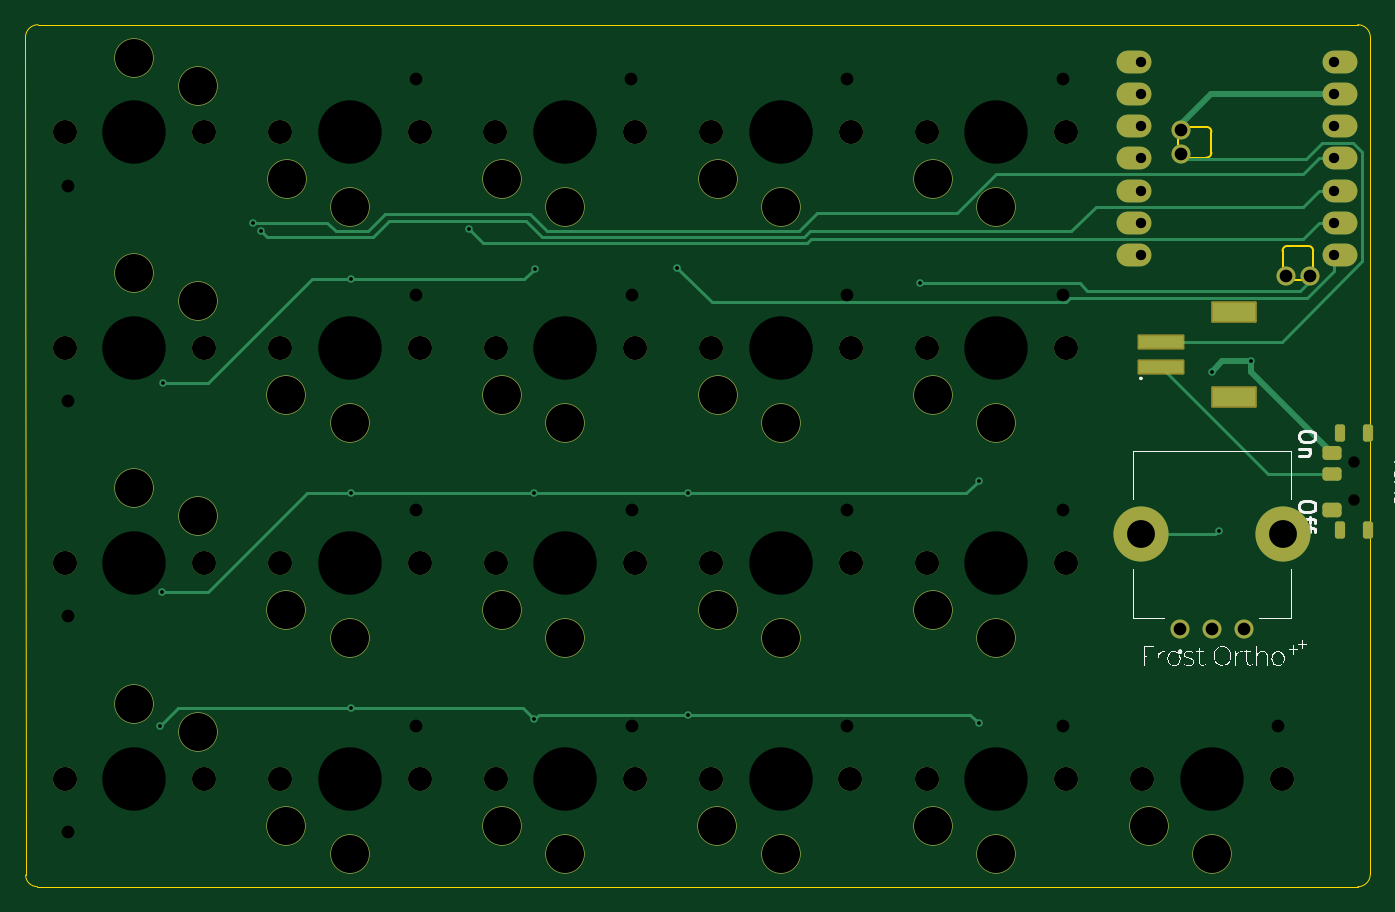
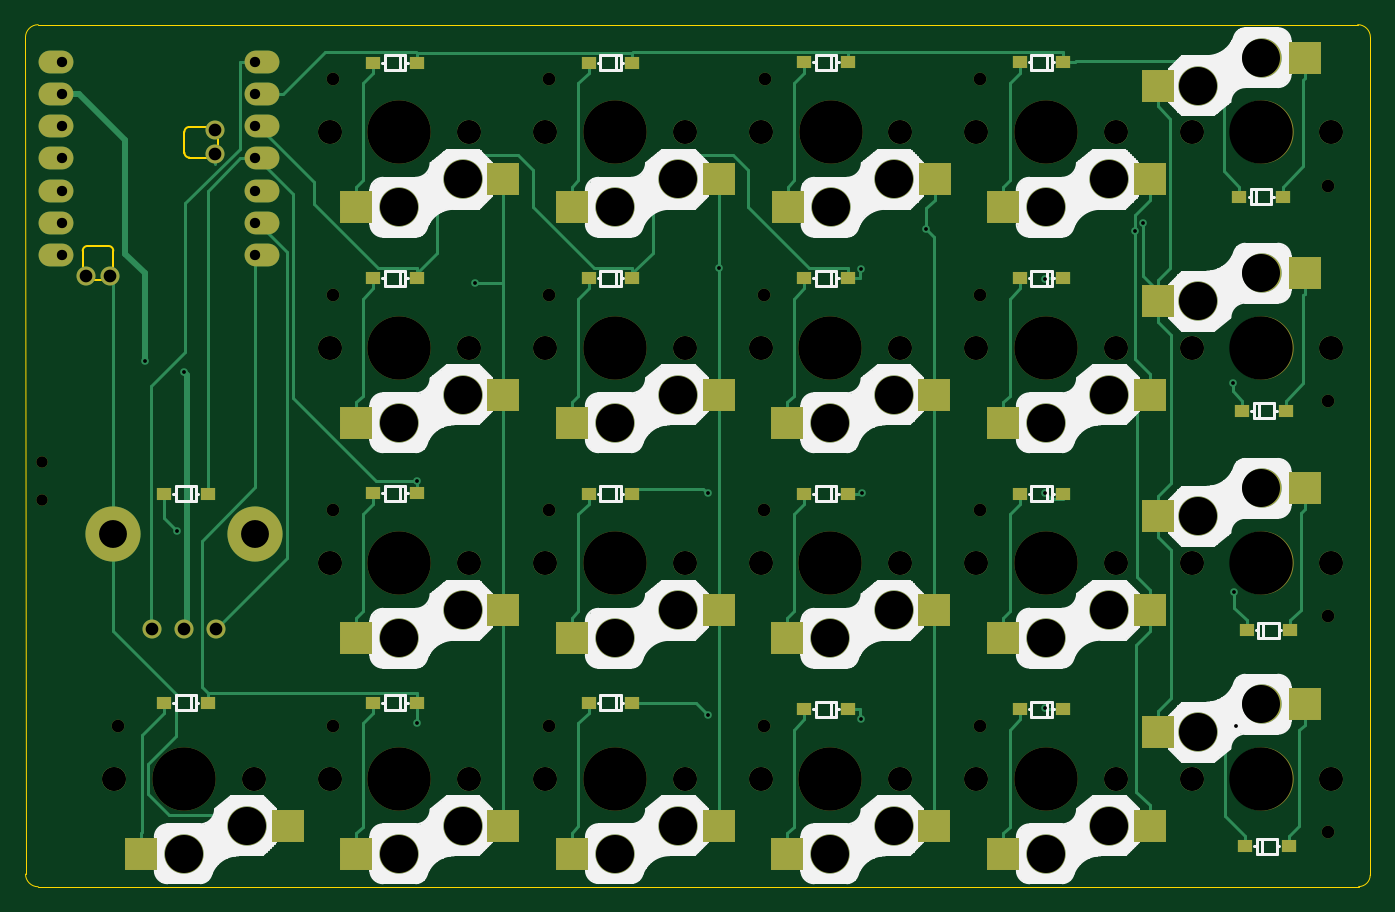
Circuit board: 9 layer files. Board 106.1 x 68.0 mm.
- bottom_copper: FrostOrtho_L-CuBottom.gbr (26182 bytes)
- top_copper: FrostOrtho_L-CuTop.gbr (12109 bytes)
- outline: FrostOrtho_L-EdgeCuts.gbr (2075 bytes)
- bottom_mask: FrostOrtho_L-MaskBottom.gbr (8107 bytes)
- top_mask: FrostOrtho_L-MaskTop.gbr (5366 bytes)
- drill: FrostOrtho_L-NPTH.drl (3315 bytes)
- drill: FrostOrtho_L-PTH.drl (1195 bytes)
- bottom_silk: FrostOrtho_L-SilkBottom.gbr (100498 bytes)
- top_silk: FrostOrtho_L-SilkTop.gbr (40020 bytes)

=== bottom_copper: FrostOrtho_L-CuBottom.gbr (26182 bytes, source omitted) ===
=== top_copper: FrostOrtho_L-CuTop.gbr (12109 bytes, source omitted) ===
=== outline: FrostOrtho_L-EdgeCuts.gbr ===
%TF.GenerationSoftware,KiCad,Pcbnew,9.0.2*%
%TF.CreationDate,2025-12-07T23:51:36+09:00*%
%TF.ProjectId,FrostOrtho_L,46726f73-744f-4727-9468-6f5f4c2e6b69,rev?*%
%TF.SameCoordinates,Original*%
%TF.FileFunction,Profile,NP*%
%FSLAX46Y46*%
G04 Gerber Fmt 4.6, Leading zero omitted, Abs format (unit mm)*
G04 Created by KiCad (PCBNEW 9.0.2) date 2025-12-07 23:51:36*
%MOMM*%
%LPD*%
G01*
G04 APERTURE LIST*
%TA.AperFunction,Profile*%
%ADD10C,0.050000*%
%TD*%
%TA.AperFunction,Profile*%
%ADD11C,0.120000*%
%TD*%
G04 APERTURE END LIST*
D10*
X36410916Y-19998553D02*
X140500000Y-20000000D01*
X141503554Y-20998553D02*
X141496446Y-87001508D01*
X35421810Y-87072533D02*
X35407749Y-20998553D01*
X140496447Y-88001446D02*
X36337470Y-87988190D01*
X35407749Y-20998553D02*
G75*
G02*
X36407749Y-19998649I999951J-47D01*
G01*
X140500000Y-20000000D02*
G75*
G02*
X141500000Y-21000000I0J-1000000D01*
G01*
X141496447Y-87001446D02*
G75*
G02*
X140496447Y-88001447I-1000047J46D01*
G01*
X36337467Y-87988190D02*
G75*
G02*
X35421810Y-87072533I33J915690D01*
G01*
D11*
%TO.C,U1*%
X126292247Y-29793447D02*
X126292247Y-28752047D01*
X126978047Y-28066247D02*
X128578247Y-28066247D01*
X128578247Y-30479247D02*
X126978047Y-30479247D01*
X128959247Y-28447247D02*
X128959247Y-30098247D01*
X134572247Y-39435953D02*
X134572247Y-37835753D01*
X134953247Y-37454753D02*
X136604247Y-37454753D01*
X136299447Y-40121753D02*
X135258047Y-40121753D01*
X136985247Y-37835753D02*
X136985247Y-39435953D01*
X126292247Y-29793447D02*
G75*
G02*
X126978047Y-30479247I247753J-438047D01*
G01*
X126978047Y-28066247D02*
G75*
G02*
X126292247Y-28752047I-438047J-247753D01*
G01*
X128578247Y-28066247D02*
G75*
G02*
X128959247Y-28447247I8J-380992D01*
G01*
X128959247Y-30098247D02*
G75*
G02*
X128578247Y-30479247I-380996J-4D01*
G01*
X134572247Y-37835753D02*
G75*
G02*
X134953247Y-37454757I380993J3D01*
G01*
X134572247Y-39435953D02*
G75*
G02*
X135258047Y-40121753I247753J-438047D01*
G01*
X136299447Y-40121753D02*
G75*
G02*
X136985251Y-39435946I438053J247753D01*
G01*
X136604247Y-37454753D02*
G75*
G02*
X136985247Y-37835753I3J-380997D01*
G01*
%TD*%
M02*

=== bottom_mask: FrostOrtho_L-MaskBottom.gbr (8107 bytes, source omitted) ===
=== top_mask: FrostOrtho_L-MaskTop.gbr ===
%TF.GenerationSoftware,KiCad,Pcbnew,9.0.2*%
%TF.CreationDate,2025-12-07T23:51:36+09:00*%
%TF.ProjectId,FrostOrtho_L,46726f73-744f-4727-9468-6f5f4c2e6b69,rev?*%
%TF.SameCoordinates,Original*%
%TF.FileFunction,Soldermask,Top*%
%TF.FilePolarity,Negative*%
%FSLAX46Y46*%
G04 Gerber Fmt 4.6, Leading zero omitted, Abs format (unit mm)*
G04 Created by KiCad (PCBNEW 9.0.2) date 2025-12-07 23:51:36*
%MOMM*%
%LPD*%
G01*
G04 APERTURE LIST*
G04 Aperture macros list*
%AMRoundRect*
0 Rectangle with rounded corners*
0 $1 Rounding radius*
0 $2 $3 $4 $5 $6 $7 $8 $9 X,Y pos of 4 corners*
0 Add a 4 corners polygon primitive as box body*
4,1,4,$2,$3,$4,$5,$6,$7,$8,$9,$2,$3,0*
0 Add four circle primitives for the rounded corners*
1,1,$1+$1,$2,$3*
1,1,$1+$1,$4,$5*
1,1,$1+$1,$6,$7*
1,1,$1+$1,$8,$9*
0 Add four rect primitives between the rounded corners*
20,1,$1+$1,$2,$3,$4,$5,0*
20,1,$1+$1,$4,$5,$6,$7,0*
20,1,$1+$1,$6,$7,$8,$9,0*
20,1,$1+$1,$8,$9,$2,$3,0*%
G04 Aperture macros list end*
%ADD10C,1.900000*%
%ADD11C,3.100000*%
%ADD12RoundRect,0.102000X-1.750000X0.500000X-1.750000X-0.500000X1.750000X-0.500000X1.750000X0.500000X0*%
%ADD13RoundRect,0.102000X-1.700000X0.750000X-1.700000X-0.750000X1.700000X-0.750000X1.700000X0.750000X0*%
%ADD14O,2.750000X1.800000*%
%ADD15C,1.500000*%
%ADD16C,4.350000*%
%ADD17RoundRect,0.200000X0.200000X-0.475000X0.200000X0.475000X-0.200000X0.475000X-0.200000X-0.475000X0*%
%ADD18RoundRect,0.287500X0.467500X-0.287500X0.467500X0.287500X-0.467500X0.287500X-0.467500X-0.287500X0*%
%ADD19RoundRect,0.262500X0.487500X-0.262500X0.487500X0.262500X-0.487500X0.262500X-0.487500X-0.262500X0*%
%ADD20RoundRect,0.275000X0.475000X-0.275000X0.475000X0.275000X-0.475000X0.275000X-0.475000X-0.275000X0*%
G04 APERTURE END LIST*
D10*
%TO.C,SW17*%
X106500000Y-28500000D03*
D11*
X107000000Y-32200000D03*
X112000000Y-34400000D03*
D10*
X117500000Y-28500000D03*
%TD*%
%TO.C,SW1*%
X49500000Y-28500000D03*
D11*
X49000000Y-24800000D03*
X44000000Y-22600000D03*
D10*
X38500000Y-28500000D03*
%TD*%
D12*
%TO.C,B1*%
X125000000Y-45000000D03*
X125000000Y-47000000D03*
D13*
X130750000Y-49350000D03*
X130750000Y-42650000D03*
%TD*%
D10*
%TO.C,SW15*%
X89500000Y-62500000D03*
D11*
X90000000Y-66200000D03*
X95000000Y-68400000D03*
D10*
X100500000Y-62500000D03*
%TD*%
%TO.C,SW14*%
X89500000Y-45500000D03*
D11*
X90000000Y-49200000D03*
X95000000Y-51400000D03*
D10*
X100500000Y-45500000D03*
%TD*%
%TO.C,SW8*%
X55500000Y-79500000D03*
D11*
X56000000Y-83200000D03*
X61000000Y-85400000D03*
D10*
X66500000Y-79500000D03*
%TD*%
D14*
%TO.C,U1*%
X122880000Y-22924000D03*
X122880000Y-25464000D03*
X122880000Y-28004000D03*
X122880000Y-30544000D03*
X122880000Y-33084000D03*
X122880000Y-35624000D03*
X122880000Y-38164000D03*
X139120000Y-38164000D03*
X139120000Y-35624000D03*
X139120000Y-33084000D03*
X139120000Y-30544000D03*
X139120000Y-28004000D03*
X139120000Y-25464000D03*
X139120000Y-22924000D03*
D15*
X134835400Y-39856000D03*
X136715000Y-39856000D03*
X126555000Y-30227000D03*
X126555000Y-28322000D03*
%TD*%
%TO.C,SW21*%
X126500000Y-67700000D03*
X131500000Y-67700000D03*
X129000000Y-67700000D03*
D16*
X123400000Y-60200000D03*
X134600000Y-60200000D03*
%TD*%
D10*
%TO.C,SW18*%
X106500000Y-45500000D03*
D11*
X107000000Y-49200000D03*
X112000000Y-51400000D03*
D10*
X117500000Y-45500000D03*
%TD*%
%TO.C,SW2*%
X49500000Y-45500000D03*
D11*
X49000000Y-41800000D03*
X44000000Y-39600000D03*
D10*
X38500000Y-45500000D03*
%TD*%
%TO.C,SW13*%
X89500000Y-28500000D03*
D11*
X90000000Y-32200000D03*
X95000000Y-34400000D03*
D10*
X100500000Y-28500000D03*
%TD*%
%TO.C,SW20*%
X106500000Y-79500000D03*
D11*
X107000000Y-83200000D03*
X112000000Y-85400000D03*
D10*
X117500000Y-79500000D03*
%TD*%
%TO.C,SW3*%
X49500000Y-62475000D03*
D11*
X49000000Y-58775000D03*
X44000000Y-56575000D03*
D10*
X38500000Y-62475000D03*
%TD*%
%TO.C,SW19*%
X106500000Y-62500000D03*
D11*
X107000000Y-66200000D03*
X112000000Y-68400000D03*
D10*
X117500000Y-62500000D03*
%TD*%
%TO.C,SW7*%
X55500000Y-62490000D03*
D11*
X56000000Y-66190000D03*
X61000000Y-68390000D03*
D10*
X66500000Y-62490000D03*
%TD*%
%TO.C,SW6*%
X55500000Y-45500000D03*
D11*
X56000000Y-49200000D03*
X61000000Y-51400000D03*
D10*
X66500000Y-45500000D03*
%TD*%
%TO.C,SW9*%
X72480000Y-28500000D03*
D11*
X72980000Y-32200000D03*
X77980000Y-34400000D03*
D10*
X83480000Y-28500000D03*
%TD*%
%TO.C,SW4*%
X49500000Y-79500000D03*
D11*
X49000000Y-75800000D03*
X44000000Y-73600000D03*
D10*
X38500000Y-79500000D03*
%TD*%
%TO.C,SW12*%
X72500000Y-79500000D03*
D11*
X73000000Y-83200000D03*
X78000000Y-85400000D03*
D10*
X83500000Y-79500000D03*
%TD*%
%TO.C,SW11*%
X72500000Y-62500000D03*
D11*
X73000000Y-66200000D03*
X78000000Y-68400000D03*
D10*
X83500000Y-62500000D03*
%TD*%
D17*
%TO.C,SW24*%
X141300000Y-52175000D03*
X139090000Y-52175000D03*
X141300000Y-59825000D03*
X139090000Y-59825000D03*
D18*
X138445000Y-58275000D03*
D19*
X138440000Y-55425000D03*
D20*
X138440000Y-53750000D03*
%TD*%
D10*
%TO.C,SW16*%
X89490000Y-79485000D03*
D11*
X89990000Y-83185000D03*
X94990000Y-85385000D03*
D10*
X100490000Y-79485000D03*
%TD*%
%TO.C,SW22*%
X123500000Y-79500000D03*
D11*
X124000000Y-83200000D03*
X129000000Y-85400000D03*
D10*
X134500000Y-79500000D03*
%TD*%
%TO.C,SW5*%
X55510000Y-28500000D03*
D11*
X56010000Y-32200000D03*
X61010000Y-34400000D03*
D10*
X66510000Y-28500000D03*
%TD*%
%TO.C,SW10*%
X72500000Y-45500000D03*
D11*
X73000000Y-49200000D03*
X78000000Y-51400000D03*
D10*
X83500000Y-45500000D03*
%TD*%
M02*

=== drill: FrostOrtho_L-NPTH.drl ===
M48
; DRILL file {KiCad 9.0.2} date 2025-12-07T23:51:36+0900
; FORMAT={-:-/ absolute / inch / decimal}
; #@! TF.CreationDate,2025-12-07T23:51:36+09:00
; #@! TF.GenerationSoftware,Kicad,Pcbnew,9.0.2
; #@! TF.FileFunction,NonPlated,1,2,NPTH
FMAT,2
INCH
; #@! TA.AperFunction,NonPlated,NPTH,ComponentDrill
T1C0.0354
; #@! TA.AperFunction,NonPlated,NPTH,ComponentDrill
T2C0.0394
; #@! TA.AperFunction,NonPlated,NPTH,ComponentDrill
T3C0.0669
; #@! TA.AperFunction,NonPlated,NPTH,ComponentDrill
T4C0.0748
; #@! TA.AperFunction,NonPlated,NPTH,ComponentDrill
T5C0.1181
; #@! TA.AperFunction,NonPlated,NPTH,ComponentDrill
T6C0.1969
%
G90
G05
T1
X5.5197Y-2.1457
X5.5197Y-2.2638
T2
X1.5268Y-1.2874
X1.5268Y-1.9567
X1.5268Y-2.625
X1.5268Y-3.2953
X2.6071Y-1.626
X2.6071Y-2.2949
X2.6071Y-2.9646
X2.6075Y-0.9567
X3.2756Y-0.9567
X3.2764Y-1.626
X3.2764Y-2.2953
X3.2764Y-2.9646
X3.9453Y-2.964
X3.9457Y-0.9567
X3.9457Y-1.626
X3.9457Y-2.2953
X4.615Y-0.9567
X4.615Y-1.626
X4.615Y-2.2953
X4.615Y-2.9646
X5.2843Y-2.9646
T3
X1.5157Y-1.122
X1.5157Y-1.7913
X1.5157Y-2.4596
X1.5157Y-3.1299
X1.9488Y-1.122
X1.9488Y-1.7913
X1.9488Y-2.4596
X1.9488Y-3.1299
X2.185Y-1.7913
X2.185Y-2.4602
X2.185Y-3.1299
X2.1854Y-1.122
X2.6181Y-1.7913
X2.6181Y-2.4602
X2.6181Y-3.1299
X2.6185Y-1.122
X2.8535Y-1.122
X2.8543Y-1.7913
X2.8543Y-2.4606
X2.8543Y-3.1299
X3.2866Y-1.122
X3.2874Y-1.7913
X3.2874Y-2.4606
X3.2874Y-3.1299
X3.5232Y-3.1293
X3.5236Y-1.122
X3.5236Y-1.7913
X3.5236Y-2.4606
X3.9563Y-3.1293
X3.9567Y-1.122
X3.9567Y-1.7913
X3.9567Y-2.4606
X4.1929Y-1.122
X4.1929Y-1.7913
X4.1929Y-2.4606
X4.1929Y-3.1299
X4.626Y-1.122
X4.626Y-1.7913
X4.626Y-2.4606
X4.626Y-3.1299
X4.8622Y-3.1299
X5.2953Y-3.1299
T4
X1.5157Y-1.122
X1.5157Y-1.7913
X1.5157Y-2.4596
X1.5157Y-3.1299
X1.9488Y-1.122
X1.9488Y-1.7913
X1.9488Y-2.4596
X1.9488Y-3.1299
X2.185Y-1.7913
X2.185Y-2.4602
X2.185Y-3.1299
X2.1854Y-1.122
X2.6181Y-1.7913
X2.6181Y-2.4602
X2.6181Y-3.1299
X2.6185Y-1.122
X2.8535Y-1.122
X2.8543Y-1.7913
X2.8543Y-2.4606
X2.8543Y-3.1299
X3.2866Y-1.122
X3.2874Y-1.7913
X3.2874Y-2.4606
X3.2874Y-3.1299
X3.5232Y-3.1293
X3.5236Y-1.122
X3.5236Y-1.7913
X3.5236Y-2.4606
X3.9563Y-3.1293
X3.9567Y-1.122
X3.9567Y-1.7913
X3.9567Y-2.4606
X4.1929Y-1.122
X4.1929Y-1.7913
X4.1929Y-2.4606
X4.1929Y-3.1299
X4.626Y-1.122
X4.626Y-1.7913
X4.626Y-2.4606
X4.626Y-3.1299
X4.8622Y-3.1299
X5.2953Y-3.1299
T5
X1.7323Y-0.8898
X1.7323Y-1.5591
X1.7323Y-2.2274
X1.7323Y-2.8976
X1.9291Y-0.9764
X1.9291Y-1.6457
X1.9291Y-2.314
X1.9291Y-2.9843
X2.2047Y-1.937
X2.2047Y-2.6059
X2.2047Y-3.2756
X2.2051Y-1.2677
X2.4016Y-2.0236
X2.4016Y-2.6925
X2.4016Y-3.3622
X2.402Y-1.3543
X2.8732Y-1.2677
X2.874Y-1.937
X2.874Y-2.6063
X2.874Y-3.2756
X3.0701Y-1.3543
X3.0709Y-2.0236
X3.0709Y-2.6929
X3.0709Y-3.3622
X3.5429Y-3.275
X3.5433Y-1.2677
X3.5433Y-1.937
X3.5433Y-2.6063
X3.7398Y-3.3616
X3.7402Y-1.3543
X3.7402Y-2.0236
X3.7402Y-2.6929
X4.2126Y-1.2677
X4.2126Y-1.937
X4.2126Y-2.6063
X4.2126Y-3.2756
X4.4094Y-1.3543
X4.4094Y-2.0236
X4.4094Y-2.6929
X4.4094Y-3.3622
X4.8819Y-3.2756
X5.0787Y-3.3622
T6
X1.7323Y-1.122
X1.7323Y-1.7913
X1.7323Y-2.4596
X1.7323Y-3.1299
X2.4016Y-1.7913
X2.4016Y-2.4602
X2.4016Y-3.1299
X2.402Y-1.122
X3.0701Y-1.122
X3.0709Y-1.7913
X3.0709Y-2.4606
X3.0709Y-3.1299
X3.7398Y-3.1293
X3.7402Y-1.122
X3.7402Y-1.7913
X3.7402Y-2.4606
X4.4094Y-1.122
X4.4094Y-1.7913
X4.4094Y-2.4606
X4.4094Y-3.1299
X5.0787Y-3.1299
M30

=== drill: FrostOrtho_L-PTH.drl ===
M48
; DRILL file {KiCad 9.0.2} date 2025-12-07T23:51:36+0900
; FORMAT={-:-/ absolute / inch / decimal}
; #@! TF.CreationDate,2025-12-07T23:51:36+09:00
; #@! TF.GenerationSoftware,Kicad,Pcbnew,9.0.2
; #@! TF.FileFunction,Plated,1,2,PTH
FMAT,2
INCH
; #@! TA.AperFunction,Plated,PTH,ViaDrill
T1C0.0118
; #@! TA.AperFunction,Plated,PTH,ComponentDrill
T2C0.0320
; #@! TA.AperFunction,Plated,PTH,ComponentDrill
T3C0.0394
; #@! TA.AperFunction,Plated,PTH,ComponentDrill
T4C0.0866
%
G90
G05
T1
X1.8108Y-2.9667
X1.817Y-2.5493
X1.821Y-1.8994
X2.1017Y-1.4045
X2.1264Y-1.4287
X2.4037Y-1.5783
X2.4037Y-2.2427
X2.4037Y-2.9085
X2.7727Y-1.4219
X2.9728Y-2.2427
X2.9746Y-2.9432
X2.9753Y-1.5448
X3.4173Y-1.5422
X3.4524Y-2.2427
X3.4524Y-2.93
X4.1736Y-1.5909
X4.3544Y-2.2044
X4.3544Y-2.957
X5.0786Y-1.8654
X5.0993Y-2.3595
X5.2004Y-1.8327
T2
X4.8575Y-0.9025
X4.8575Y-1.0025
X4.8575Y-1.1025
X4.8575Y-1.2025
X4.8575Y-1.3025
X4.8575Y-1.4025
X4.8575Y-1.5025
X5.4575Y-0.9025
X5.4575Y-1.0025
X5.4575Y-1.1025
X5.4575Y-1.2025
X5.4575Y-1.3025
X5.4575Y-1.4025
X5.4575Y-1.5025
T3
X4.9803Y-2.6654
X4.9825Y-1.115
X4.9825Y-1.19
X5.0787Y-2.6654
X5.1772Y-2.6654
X5.3085Y-1.5691
X5.3825Y-1.5691
T4
X4.8583Y-2.3701
X5.2992Y-2.3701
M30

=== bottom_silk: FrostOrtho_L-SilkBottom.gbr (100498 bytes, source omitted) ===
=== top_silk: FrostOrtho_L-SilkTop.gbr (40020 bytes, source omitted) ===
